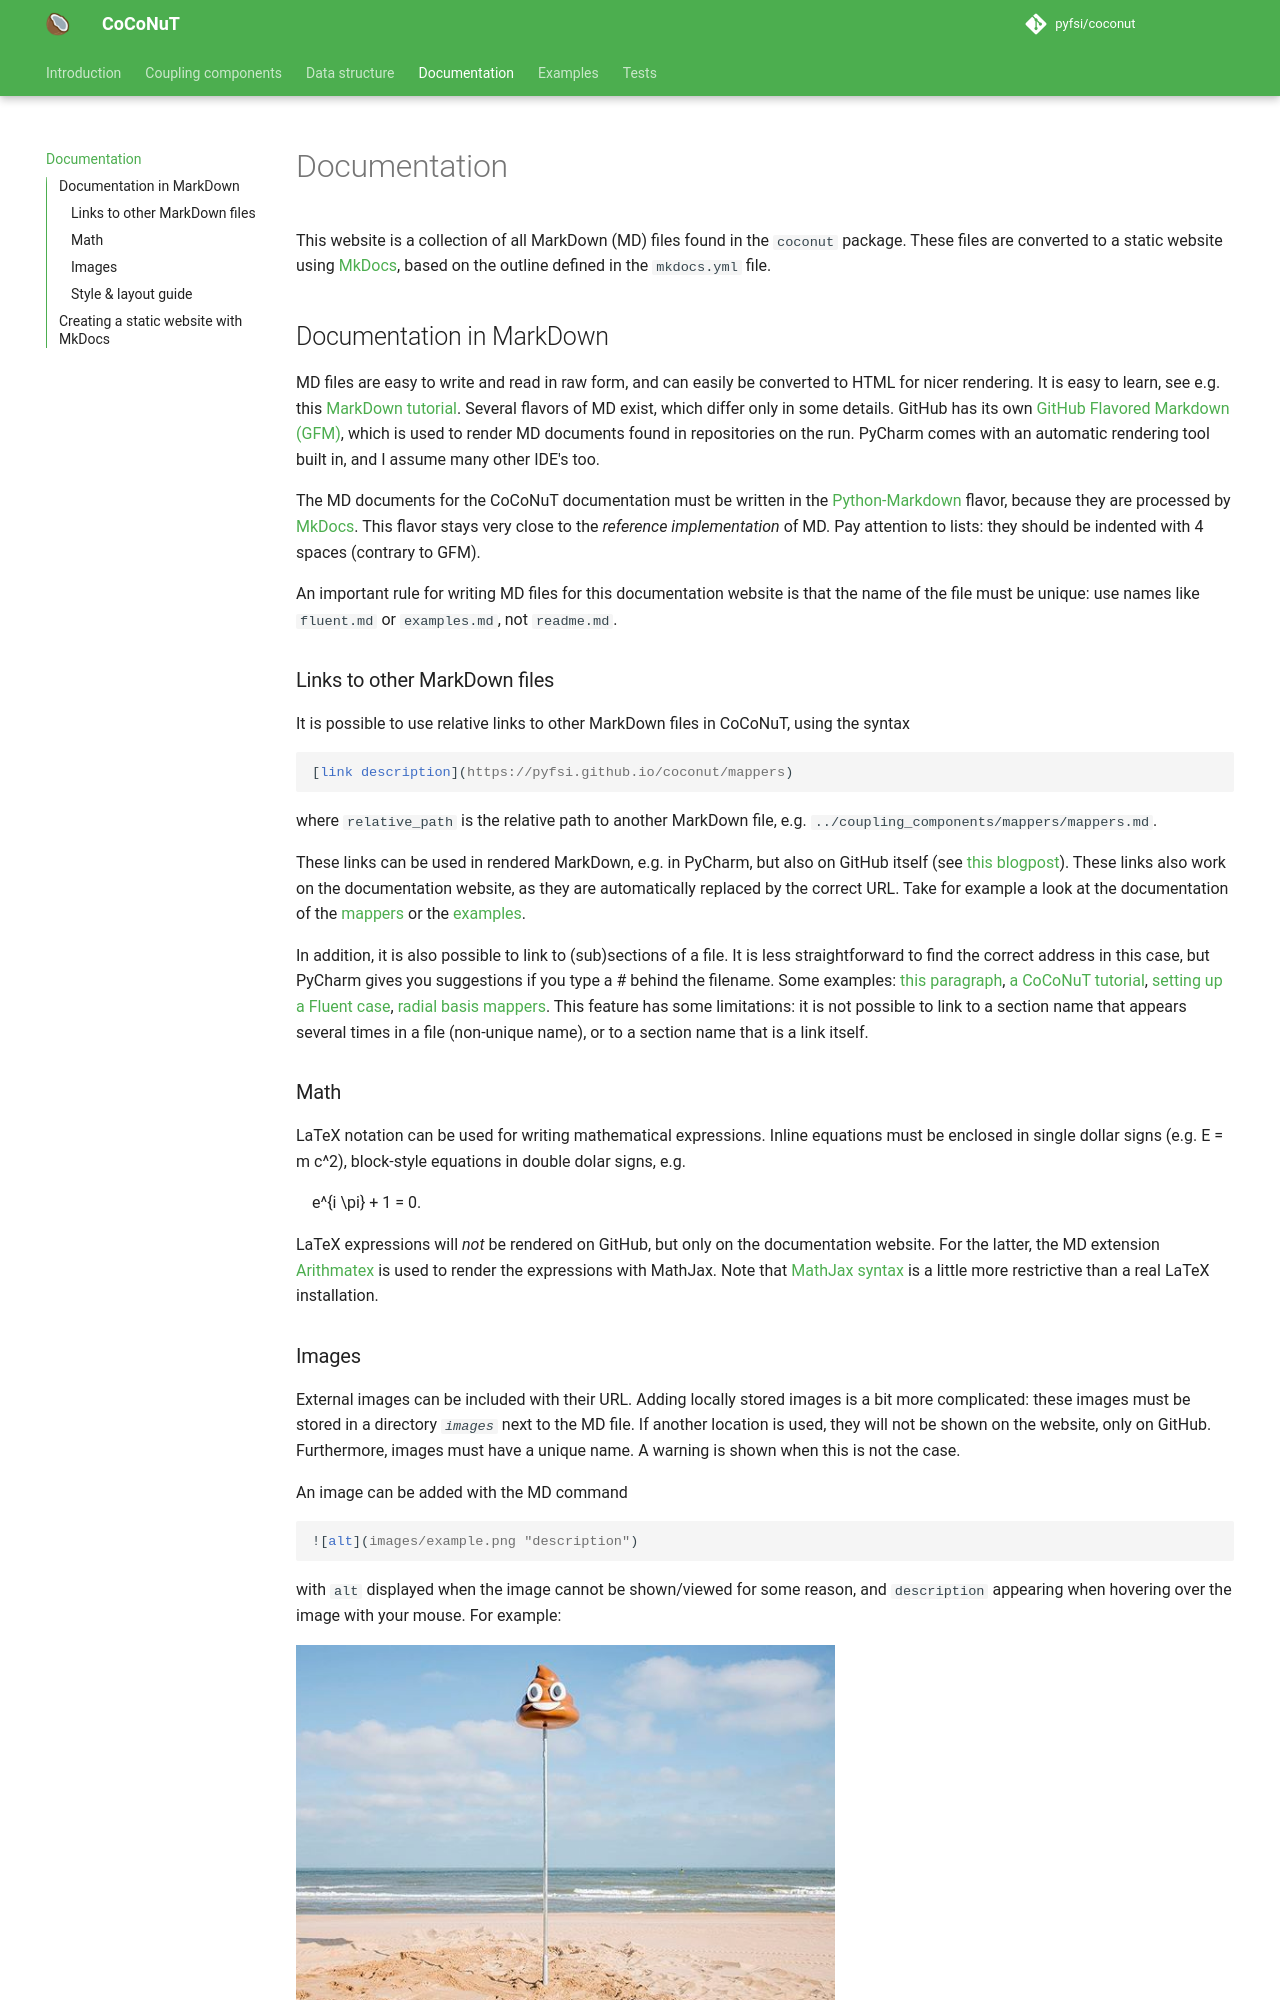

repository: pyfsi/coconut · page: docs.html · generator: mkdocs

# Documentation

This website is a collection of all MarkDown (MD) files found in the `coconut` package.
These files are converted to a static website using [MkDocs][1], based on the outline defined in the `mkdocs.yml` file.


## Documentation in MarkDown 

MD files are easy to write and read in raw form, and can easily be converted to HTML for nicer rendering. It is easy to learn, see e.g. this [MarkDown tutorial](https://www.markdowntutorial.com/). Several flavors of MD exist, which differ only in some details. GitHub has its own [GitHub Flavored Markdown (GFM)](https://github.github.com/gfm/), which is used to render MD documents found in repositories on the run. PyCharm comes with an automatic rendering tool built in, and I assume many other IDE's too. 

The MD documents for the CoCoNuT documentation must be written in the [Python-Markdown](https://python-markdown.github.io/) flavor, because they are processed by [MkDocs][1]. This flavor stays very close to the *reference implementation* of MD. Pay attention to lists: they should be indented with 4 spaces (contrary to GFM). 

An important rule for writing MD files for this documentation website is that the name of the file must be unique: use names like `fluent.md` or `examples.md`, not `readme.md`.


### Links to other MarkDown files
It is possible to use relative links to other MarkDown files in CoCoNuT, using the syntax
```markdown
[link description](../coupling_components/mappers/mappers.md)
```
where `relative_path` is the relative path to another MarkDown file, e.g. `../coupling_components/mappers/mappers.md`. 

These links can be used in rendered MarkDown, e.g. in PyCharm, but also on GitHub itself (see [this blogpost](https://github.blog/2013-01-31-relative-links-in-markup-files/)). 
These links also work on the documentation website, as they are automatically replaced by the correct URL. 
Take for example a look at the documentation of the [mappers](../coupling_components/mappers/mappers.md) or the [examples](../examples/examples.md). 

In addition, it is also possible to link to (sub)sections of a file. It is less straightforward to find the correct address in this case, but PyCharm gives you suggestions if you type a # behind the filename. Some examples: [this paragraph](docs.md#links-to-other-markdown-files), [a CoCoNuT tutorial](../README.md#getting-started), [setting up a Fluent case](../coupling_components/solver_wrappers/fluent/fluent.md#setting-up-a-new-case), [radial basis mappers](../coupling_components/mappers/mappers.md#mapperradialbasis). This feature has some limitations: it is not possible to link to a section name that appears several times in a file (non-unique name), or to a section name that is a link itself.



### Math
LaTeX notation can be used for writing mathematical expressions. Inline equations must be enclosed in single dollar signs (e.g. $E = m c^2$), block-style equations in double dolar signs, e.g.

$$
e^{i \pi} + 1 = 0.
$$

LaTeX expressions will *not* be rendered on GitHub, but only on the documentation website. For the latter, the MD extension [Arithmatex](https://facelessuser.github.io/pymdown-extensions/extensions/arithmatex/) is used to render the expressions with MathJax. Note that [MathJax syntax](https://math.meta.stackexchange.com/questions/5020/mathjax-basic-tutorial-and-quick-reference/) is a little more restrictive than a real LaTeX installation.
